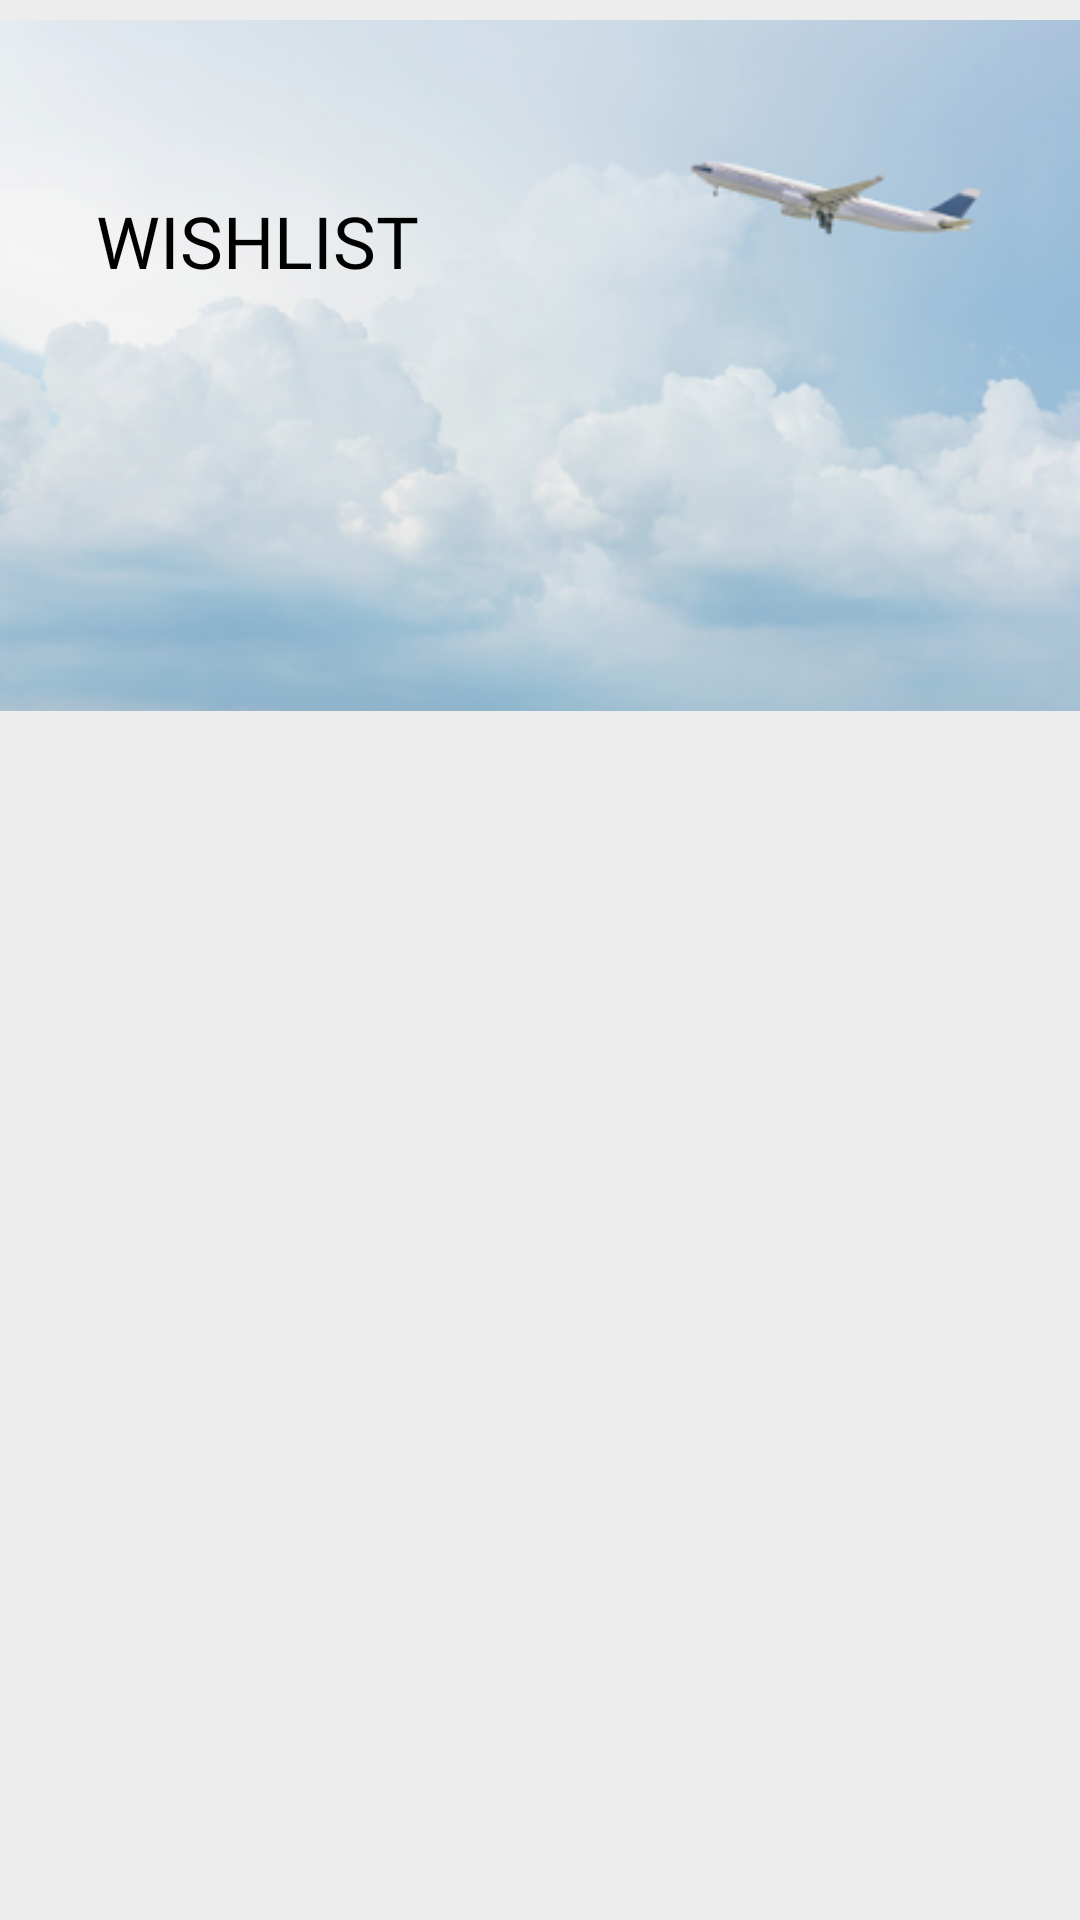

Write the Android layout XML for this screen, with the resource values it uses.
<!-- AndroidManifest.xml: application theme Theme.GoTravel.NoActionBar -->
<!-- res/layout/fragment_wishlist.xml -->
<?xml version="1.0" encoding="utf-8"?>
<RelativeLayout xmlns:android="http://schemas.android.com/apk/res/android"
    android:layout_width="match_parent"
    android:layout_height="match_parent"
    android:background="#EDEDED">

    <ImageView
        android:layout_width="match_parent"
        android:layout_height="wrap_content"
        android:layout_marginTop="-16dp"
        android:src="@drawable/plane_bg3" />

    <ImageView
        android:id="@+id/wishlist_arrow_back"
        android:layout_width="32dp"
        android:layout_height="32dp"
        android:layout_margin="16dp"
        android:src="@drawable/arrow_back" />

    <TextView
        android:id="@+id/tv_wishlist"
        style="@style/normalText24"
        android:layout_width="wrap_content"
        android:layout_height="wrap_content"
        android:layout_below="@id/wishlist_arrow_back"
        android:layout_marginStart="32dp"
        android:fontFamily="@font/inter_bold"
        android:text="WISHLIST" />











    <androidx.recyclerview.widget.RecyclerView
        android:id="@+id/rv_wishlist"
        android:layout_width="match_parent"
        android:background="#EAEAEA"
        android:layout_height="wrap_content"
        android:layout_below="@id/tv_wishlist"
        android:layout_marginTop="16dp" />


</RelativeLayout>
<!-- resources referenced by this layout -->
<resources>
  <!-- drawable filter_icon: png bitmap (drawable, 816 bytes) -->
  <!-- drawable plane_bg3: png bitmap (drawable, 91856 bytes) -->
  <style name="normalText24">
          <item name="android:textColor">@color/black</item>
          <item name="android:textSize">24sp</item>
      </style>
  <style name="Theme.GoTravel.NoActionBar" parent="Theme.MaterialComponents.DayNight.NoActionBar">
          
          <item name="colorPrimary">#B3000000</item>
          <item name="colorPrimaryVariant">@color/purple_700</item>
          <item name="colorOnPrimary">@color/white</item>
          
          <item name="colorSecondary">@color/teal_200</item>
          <item name="colorSecondaryVariant">@color/teal_700</item>
          <item name="colorOnSecondary">@color/black</item>
          
          <item name="android:statusBarColor" tools:targetApi="l">?attr/colorPrimaryVariant</item>
          
      </style>
  <color name="black">#FF000000</color>
  <color name="purple_700">#FF3700B3</color>
  <color name="white">#FFFFFFFF</color>
  <color name="teal_200">#FF03DAC5</color>
  <color name="teal_700">#FF018786</color>
</resources>
